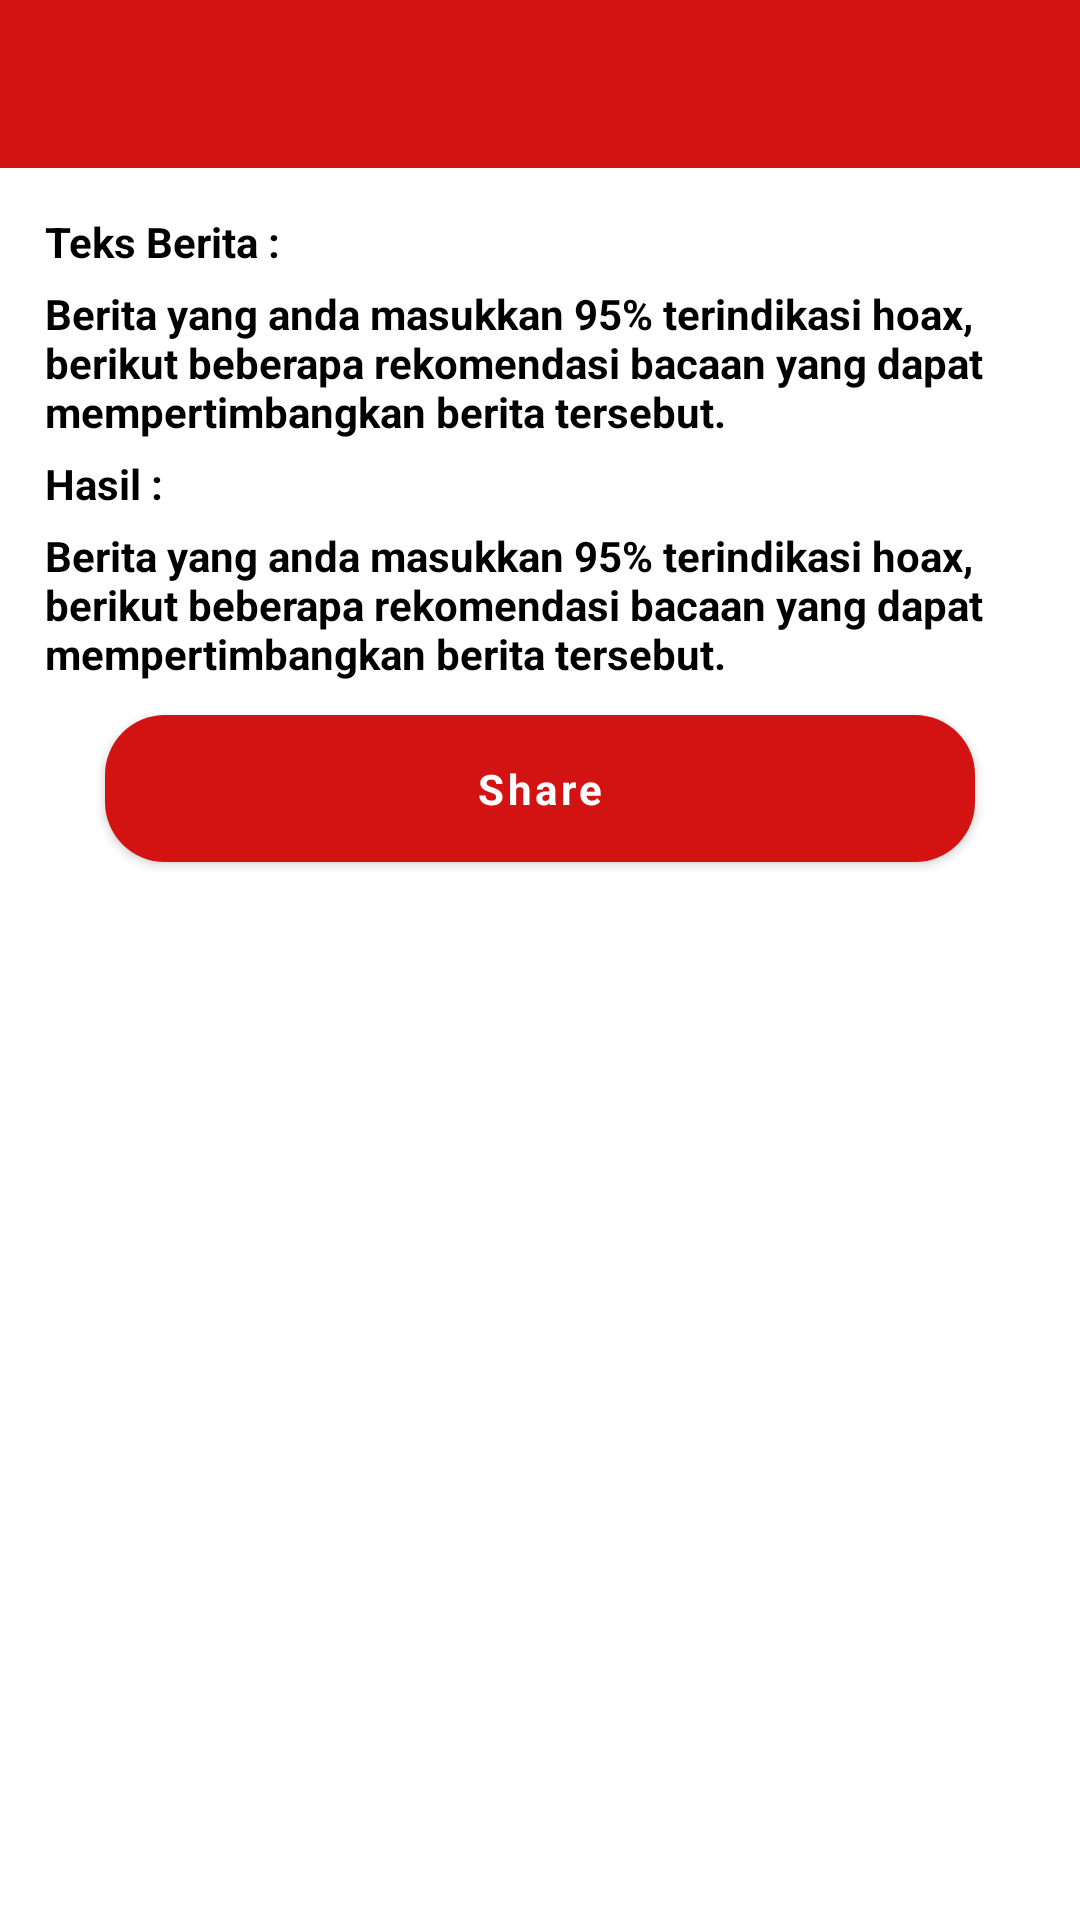

Here is an Android app screen rendered from its layout file. Give the layout XML and the strings, colors and styles it references.
<!-- AndroidManifest.xml: application theme Theme.DeteksiHoax -->
<!-- res/layout/activity_detail_history.xml -->
<?xml version="1.0" encoding="utf-8"?>
<layout xmlns:android="http://schemas.android.com/apk/res/android"
    xmlns:tools="http://schemas.android.com/tools"
    xmlns:app="http://schemas.android.com/apk/res-auto">

    <data>

    </data>

    <LinearLayout
        android:layout_width="match_parent"
        android:layout_height="match_parent"
        android:orientation="vertical">

        <com.google.android.material.appbar.AppBarLayout
            android:id="@+id/appBar"
            android:layout_width="match_parent"
            android:layout_height="wrap_content"
            android:animateLayoutChanges="true"
            >

            <androidx.appcompat.widget.Toolbar
                android:id="@+id/toolbar"
                android:layout_width="match_parent"
                android:layout_height="?attr/actionBarSize"
                android:background="?attr/colorPrimary"
                app:titleTextColor="@color/white"
                >

            </androidx.appcompat.widget.Toolbar>

        </com.google.android.material.appbar.AppBarLayout>

        <androidx.core.widget.NestedScrollView
            android:layout_width="match_parent"
            android:layout_height="match_parent"
            android:fillViewport="true"
            >
            <LinearLayout
                android:layout_width="match_parent"
                android:layout_height="match_parent"
                android:orientation="vertical"
                android:layout_margin="15dp"
                >

                <TextView
                    android:layout_width="match_parent"
                    android:layout_height="wrap_content"
                    android:text="Teks Berita :"
                    android:textStyle="bold"
                    android:layout_marginBottom="5dp" />

                <TextView
                    android:id="@+id/tvBerita"
                    android:layout_width="match_parent"
                    android:layout_height="wrap_content"
                    android:text="Berita yang anda masukkan 95% terindikasi hoax,
berikut beberapa rekomendasi bacaan yang dapat
mempertimbangkan berita tersebut."
                    android:textStyle="bold"
                    android:layout_marginBottom="5dp" />

                <TextView
                    android:layout_width="match_parent"
                    android:layout_height="wrap_content"
                    android:text="Hasil :"
                    android:textStyle="bold"
                    android:layout_marginBottom="5dp" />

                <TextView
                    android:id="@+id/tvHasil"
                    android:layout_width="match_parent"
                    android:layout_height="wrap_content"
                    android:text="Berita yang anda masukkan 95% terindikasi hoax,
berikut beberapa rekomendasi bacaan yang dapat
mempertimbangkan berita tersebut."
                    android:textStyle="bold"
                    android:layout_marginBottom="5dp" />

                <androidx.recyclerview.widget.RecyclerView
                    android:id="@+id/rvRecomendations"
                    android:layout_width="match_parent"
                    android:layout_height="wrap_content"
                    tools:listitem="@layout/item_recom"
                    />

                <com.google.android.material.button.MaterialButton
                    android:id="@+id/btnShare"
                    android:layout_width="match_parent"
                    android:layout_height="wrap_content"
                    app:cornerRadius="20dp"
                    android:text="Share"
                    android:textAllCaps="false"
                    android:textStyle="bold"
                    android:paddingVertical="15dp"
                    android:layout_marginHorizontal="20dp"
                    android:layout_marginBottom="20dp"
                    />
            </LinearLayout>
        </androidx.core.widget.NestedScrollView>


        </LinearLayout>
    </layout>
<!-- res/layout/item_recom.xml (included above) -->
<?xml version="1.0" encoding="utf-8"?>
<TextView android:layout_width="match_parent"
    android:layout_height="wrap_content"
    android:text="Rekom"
    android:textStyle="bold"
    android:layout_marginVertical="5dp"
    android:id="@+id/tvRekomendasi"
    android:textColor="@color/reddie"
    xmlns:android="http://schemas.android.com/apk/res/android"
    />
<!-- resources referenced by this layout -->
<resources>
  <color name="reddie">#D21312</color>
  <color name="white">#FFFFFFFF</color>
  <style name="Theme.DeteksiHoax" parent="Theme.MaterialComponents.Light.DarkActionBar">
          
          <item name="colorPrimary">@color/reddie</item>
          <item name="colorPrimaryVariant">#F44336</item>
          <item name="colorOnPrimary">@color/white</item>
          
          <item name="colorSecondary">@color/teal_200</item>
          <item name="colorSecondaryVariant">@color/teal_700</item>
          <item name="colorOnSecondary">@color/black</item>
          
          <item name="android:statusBarColor">?attr/colorPrimaryVariant</item>
          
  
          <item name="bottomNavigationStyle">@style/Widget.App.BottomNavigationView</item>
          <item name="windowNoTitle">true</item>
          <item name="windowActionBar">false</item>
          <item name="fontFamily">@font/poppins</item>
          <item name="android:textColor">@color/black</item>
      </style>
  
      //Bottom Nav
  <color name="teal_200">#FF03DAC5</color>
  <color name="teal_700">#FF018786</color>
  <color name="black">#FF000000</color>
  <style name="Widget.App.BottomNavigationView" parent="Widget.MaterialComponents.BottomNavigationView.Colored">
          <item name="materialThemeOverlay">@style/ThemeOverlay.App.BottomNavigationView</item>
      </style>
  <style name="ThemeOverlay.App.BottomNavigationView" parent="">
          <item name="colorPrimary">@color/greyyie</item>
          <item name="colorOnPrimary">@color/reddie</item>
      </style>
  <color name="greyyie">#D9D9D9</color>
</resources>
